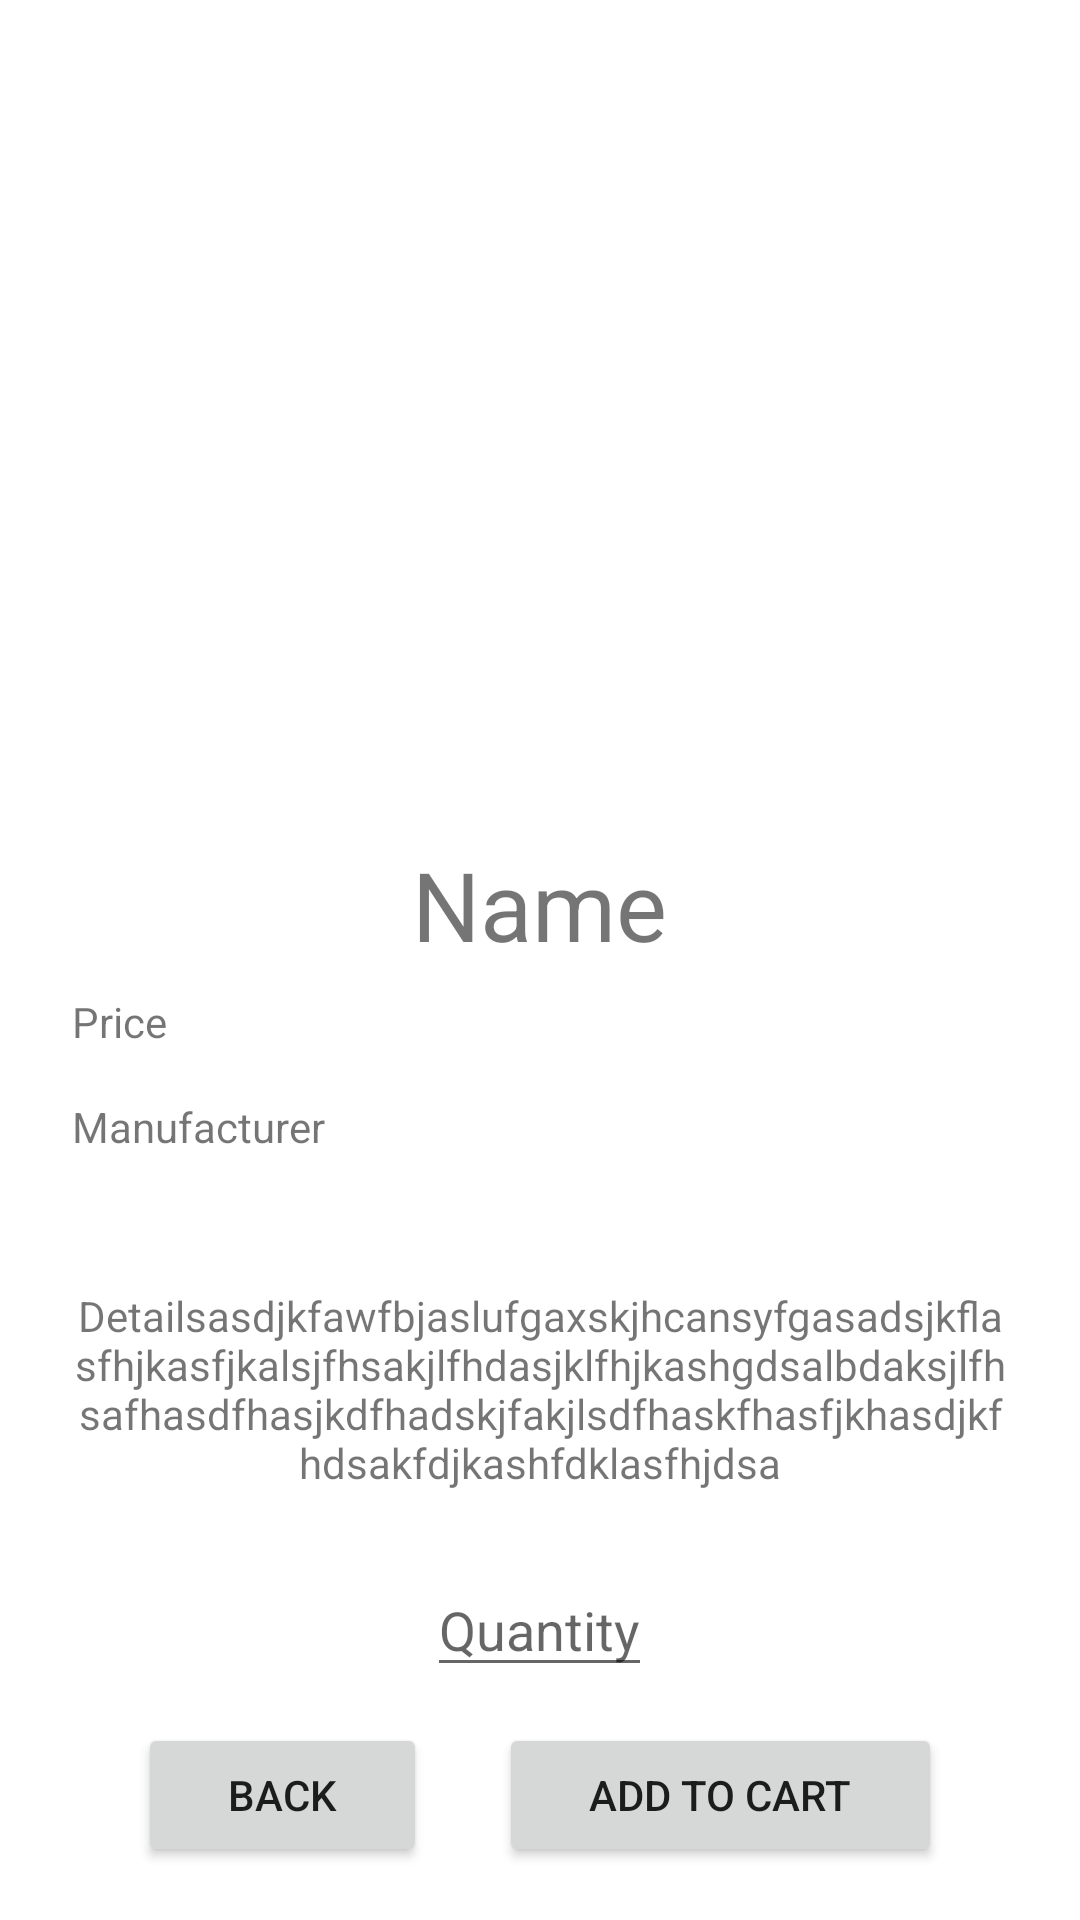

Reconstruct the res/layout file that produces this screen, plus the resources it refers to.
<!-- AndroidManifest.xml: application theme Theme.BluejackPharmacy_Quiz -->
<!-- res/layout/activity_clicked_card.xml -->
<?xml version="1.0" encoding="utf-8"?>
<LinearLayout xmlns:android="http://schemas.android.com/apk/res/android"
    xmlns:app="http://schemas.android.com/apk/res-auto"
    xmlns:tools="http://schemas.android.com/tools"
    android:layout_width="match_parent"
    android:layout_height="match_parent"
    android:orientation="vertical"
    android:layout_gravity="center"
    tools:context=".clickedCard">

    <ImageView
        android:id="@+id/medicineImage"
        android:layout_width="240dp"
        android:layout_height="240dp"
        android:layout_gravity="center"
        android:layout_marginTop="40dp"
        />

    <TextView
        android:id="@+id/medicineNameDetails"
        android:layout_width="wrap_content"
        android:layout_height="wrap_content"
        android:textSize="32dp"
        android:layout_gravity="center"
        android:text="Name"
        />

    <TextView
        android:id="@+id/priceDetails"
        android:layout_width="wrap_content"
        android:layout_height="wrap_content"
        android:layout_marginTop="8dp"
        android:layout_marginBottom="8dp"
        android:paddingLeft="24dp"
        android:text="Price"/>

    <TextView
        android:id="@+id/manufacturerDetails"
        android:layout_width="wrap_content"
        android:layout_height="wrap_content"
        android:layout_marginTop="8dp"
        android:layout_marginBottom="8dp"
        android:paddingLeft="24dp"
        android:text="Manufacturer"/>

    <TextView
        android:id="@+id/details"
        android:layout_width="wrap_content"
        android:layout_height="wrap_content"
        android:layout_marginTop="12dp"
        android:layout_gravity="center"
        android:textAlignment="center"
        android:padding="24dp"
        android:text="Detailsasdjkfawfbjaslufgaxskjhcansyfgasadsjkflasfhjkasfjkalsjfhsakjlfhdasjklfhjkashgdsalbdaksjlfhsafhasdfhasjkdfhadskjfakjlsdfhaskfhasfjkhasdjkfhdsakfdjkashfdklasfhjdsa"/>

    <GridLayout
        android:layout_width="match_parent"
        android:layout_height="wrap_content"
        android:layout_gravity="center">

        <EditText
            android:id="@+id/quantityField"
            android:layout_width="wrap_content"
            android:layout_height="wrap_content"
            android:hint="Quantity"
            android:inputType="number"
            android:layout_gravity="center" />


    </GridLayout>

    <GridLayout
        android:layout_width="wrap_content"
        android:layout_height="wrap_content"
        android:layout_gravity="center">


        <Button
            android:id="@+id/backButton"
            android:layout_width="wrap_content"
            android:layout_height="wrap_content"
            android:text="Back"
            android:layout_margin="12dp"
            android:paddingHorizontal="30dp"
            />

        <Button
            android:id="@+id/addToCartButton"
            android:layout_width="wrap_content"
            android:layout_height="wrap_content"
            android:text="Add to cart"
            android:layout_margin="12dp"
            android:paddingHorizontal="30dp" />

    </GridLayout>

</LinearLayout>
<!-- resources referenced by this layout -->
<resources>
  <style name="Theme.BluejackPharmacy_Quiz" parent="Theme.MaterialComponents.DayNight.NoActionBar">
          
          <item name="colorPrimary">@color/purple_500</item>
          <item name="colorPrimaryVariant">@color/purple_700</item>
          <item name="colorOnPrimary">@color/white</item>
          
          <item name="colorSecondary">@color/teal_200</item>
          <item name="colorSecondaryVariant">@color/teal_700</item>
          <item name="colorOnSecondary">@color/black</item>
          
          <item name="android:statusBarColor">?attr/colorPrimaryVariant</item>
          
      </style>
  <color name="purple_500">#FF6200EE</color>
  <color name="purple_700">#FF3700B3</color>
  <color name="white">#FFFFFFFF</color>
  <color name="teal_200">#FF03DAC5</color>
  <color name="teal_700">#FF018786</color>
  <color name="black">#FF000000</color>
</resources>
